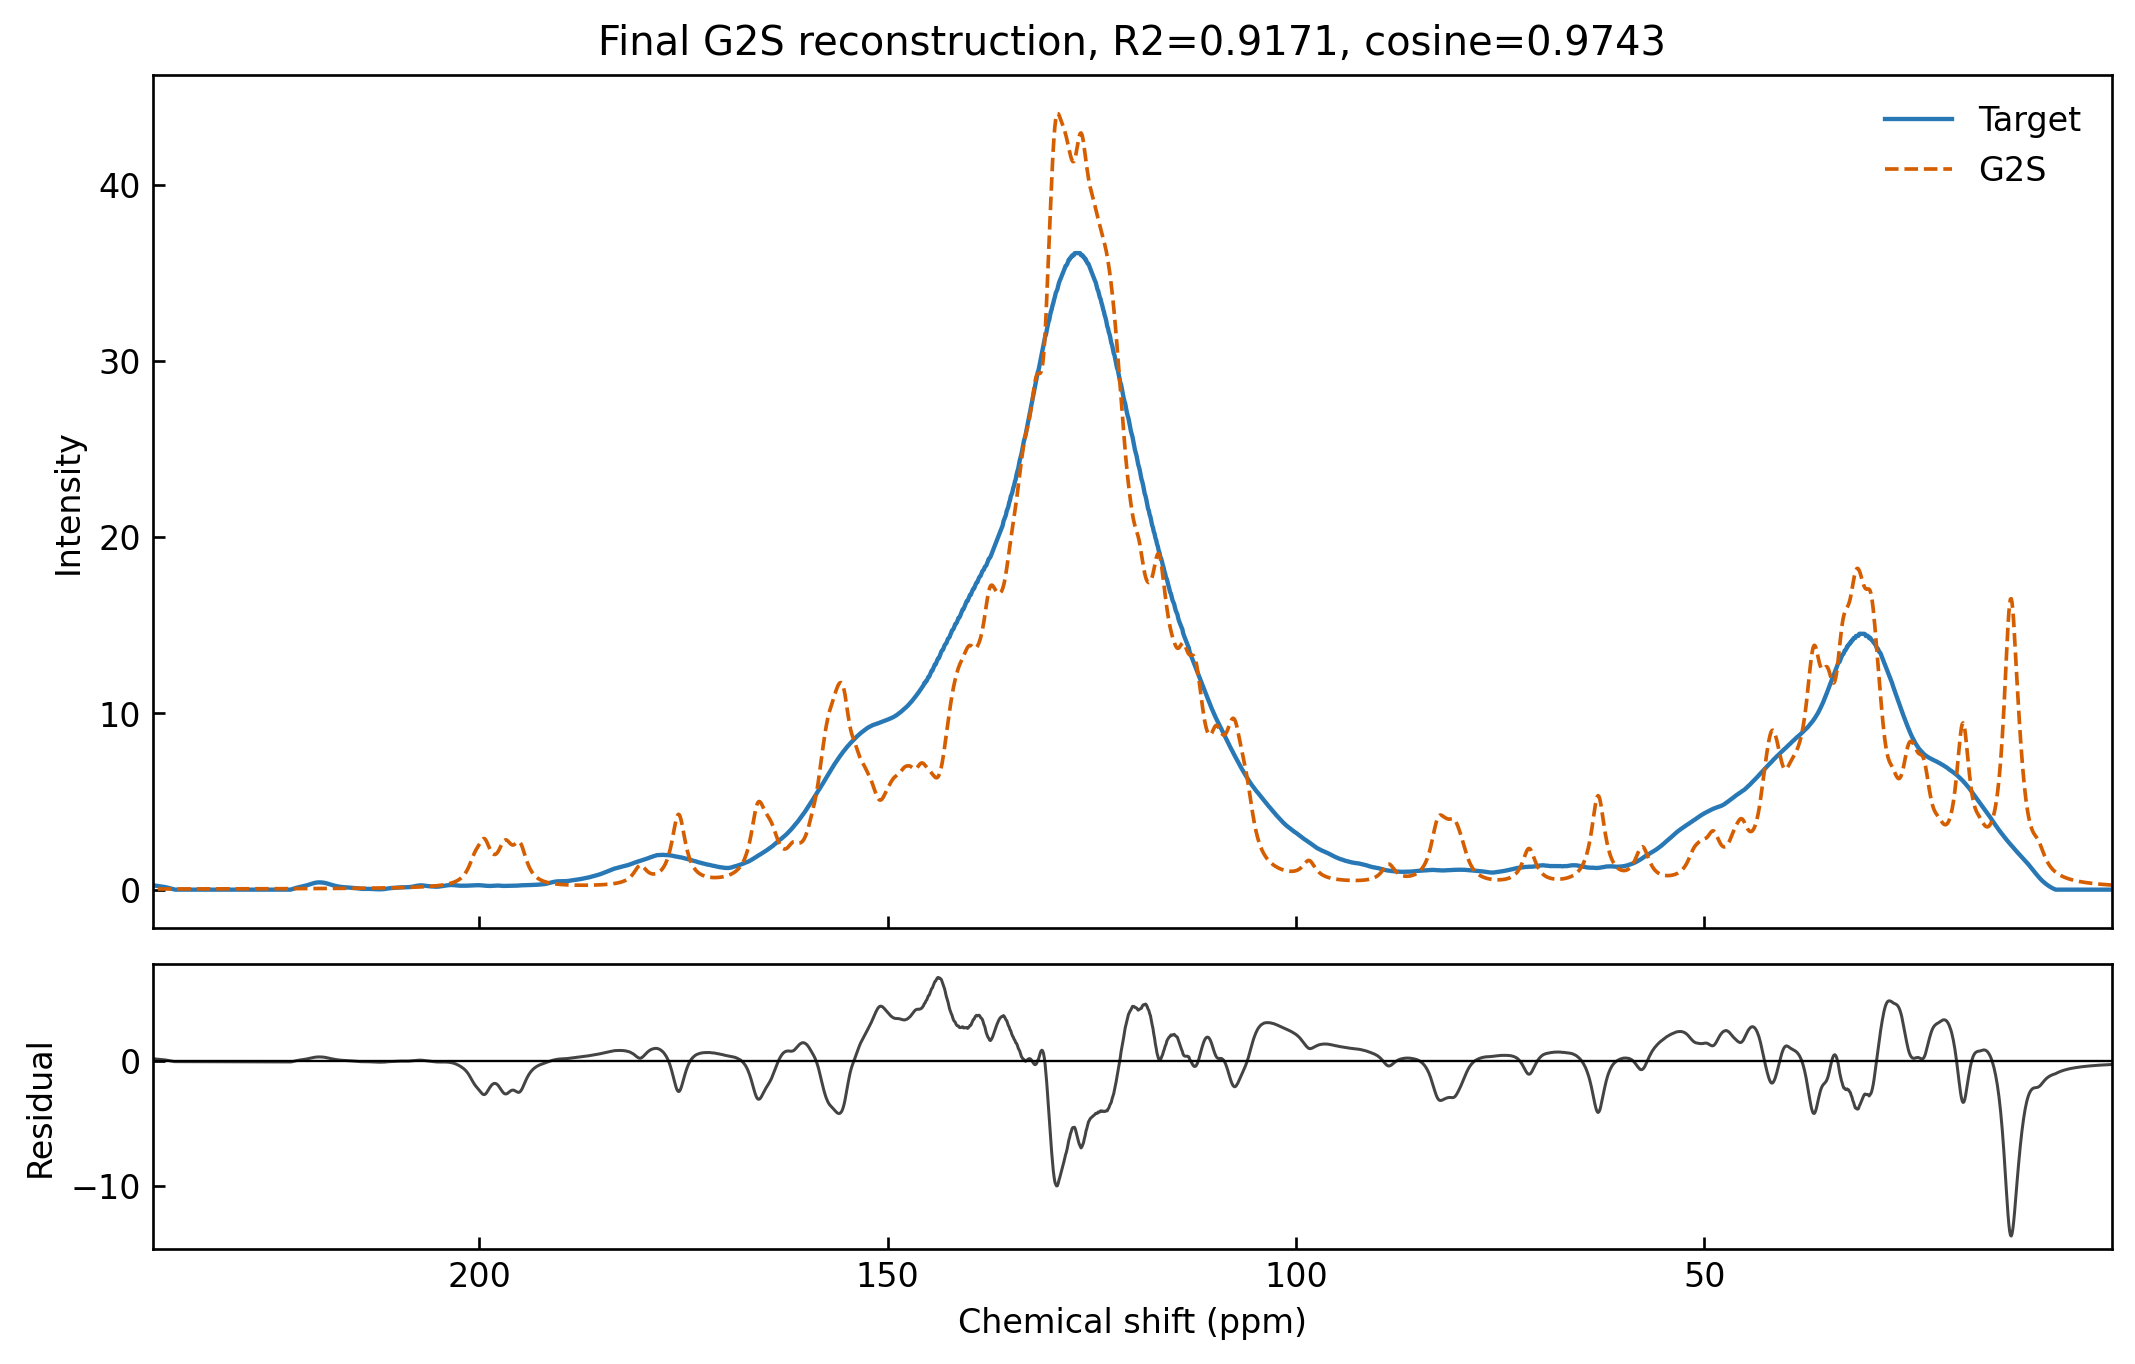

The data file committed next to this chart (first rows):
ppm, target, predicted, residual
0.1, 0.0, 0.2592, -0.2592
0.2, 0.0, 0.2622, -0.2622
0.3, 0.0, 0.2653, -0.2653
0.4, 0.0, 0.2685, -0.2685
0.5, 0.0, 0.2717, -0.2717
0.6, 0.0, 0.275, -0.275
0.7, 0.0, 0.2784, -0.2784
0.8, 0.0, 0.2819, -0.2819
0.9, 0.0, 0.2854, -0.2854
1.0, 0.0, 0.289, -0.289
1.1, 0.0, 0.2927, -0.2927
1.2, 0.0, 0.2965, -0.2965
1.3, 0.0, 0.3004, -0.3004
1.4, 0.0, 0.3044, -0.3044
1.5, 0.0, 0.3085, -0.3085
1.6, 0.0, 0.3127, -0.3127
1.7, 0.0, 0.317, -0.317
1.8, 0.0, 0.3214, -0.3214
1.9, 0.0, 0.326, -0.326
2.0, 0.0, 0.3306, -0.3306
2.1, 0.0, 0.3354, -0.3354
2.2, 0.0, 0.3403, -0.3403
2.3, 0.0, 0.3453, -0.3453
2.4, 0.0, 0.3505, -0.3505
2.5, 0.0, 0.3558, -0.3558
2.6, 0.0, 0.3613, -0.3613
2.7, 0.0, 0.367, -0.367
2.8, 0.0, 0.3728, -0.3728
2.9, 0.0, 0.3787, -0.3787
3.0, 0.0, 0.3849, -0.3849
3.1, 0.0, 0.3912, -0.3912
3.2, 0.0, 0.3978, -0.3978
3.3, 0.0, 0.4045, -0.4045
3.4, 0.0, 0.4115, -0.4115
3.5, 0.0, 0.4187, -0.4187
3.6, 0.0, 0.4261, -0.4261
3.7, 0.0, 0.4338, -0.4338
3.8, 0.0, 0.4418, -0.4418
3.9, 0.0, 0.45, -0.45
4.0, 0.0, 0.4585, -0.4585
4.1, 0.0, 0.4673, -0.4673
4.2, 0.0, 0.4765, -0.4765
4.3, 0.0, 0.4859, -0.4859
4.4, 0.0, 0.4958, -0.4958
4.5, 0.0, 0.506, -0.506
4.6, 0.0, 0.5166, -0.5166
4.7, 0.0, 0.5277, -0.5277
4.8, 0.0, 0.5392, -0.5392
4.9, 0.0, 0.5512, -0.5512
5.0, 0.0, 0.5637, -0.5637
5.1, 0.0, 0.5767, -0.5767
5.2, 0.0, 0.5903, -0.5903
5.3, 0.0, 0.6045, -0.6045
5.4, 0.0, 0.6194, -0.6194
5.5, 0.0, 0.635, -0.635
5.6, 0.0, 0.6514, -0.6514
5.7, 0.0, 0.6686, -0.6686
5.8, 0.0, 0.6867, -0.6867
5.9, 0.0, 0.7057, -0.7057
6.0, 0.0, 0.7257, -0.7257
... 2,340 more rows
